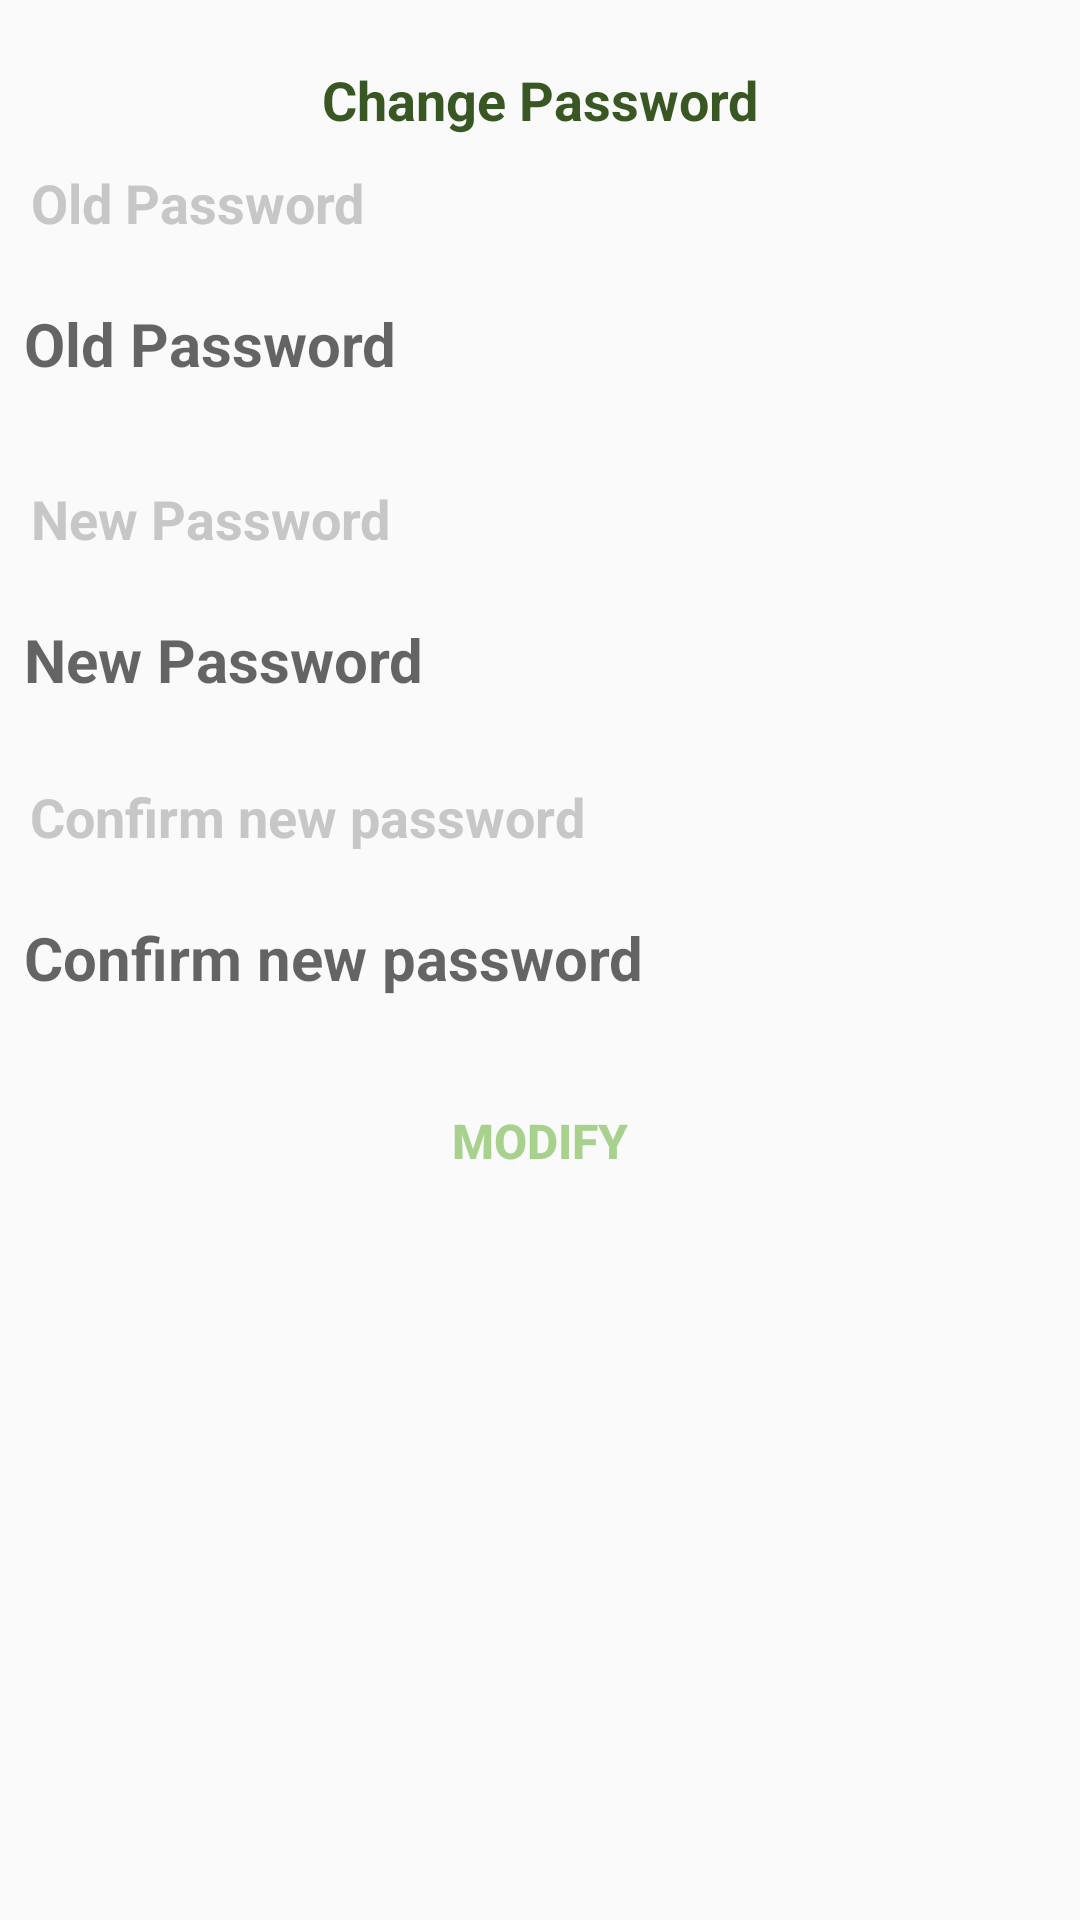

Layout XML and referenced resources for this Android screen:
<!-- AndroidManifest.xml: application theme AppTheme -->
<!-- res/layout/activity_change_passwd.xml -->
<?xml version="1.0" encoding="utf-8"?>
<LinearLayout xmlns:android="http://schemas.android.com/apk/res/android"
    xmlns:app="http://schemas.android.com/apk/res-auto"
    xmlns:tools="http://schemas.android.com/tools"
    android:layout_width="match_parent"
    android:layout_height="match_parent"
    tools:context=".ui.Activity.ChangePasswdActivity"
    android:orientation="vertical"
    android:id="@+id/root">

    <android.support.v4.widget.NestedScrollView
        android:layout_width="match_parent"
        android:layout_height="match_parent">

        <LinearLayout
            android:layout_width="match_parent"
            android:layout_height="wrap_content"
            android:orientation="vertical"
            android:padding="5dp">

            <TextView
                android:layout_width="match_parent"
                android:layout_height="wrap_content"
                android:layout_marginTop="16dp"
                android:textSize="18sp"
                android:textColor="@color/colorPrimary"
                android:textStyle="bold"
                android:gravity="center_horizontal"
                android:text="@string/edit_pass_header"/>

            <TextView
                android:layout_width="wrap_content"
                android:layout_height="match_parent"
                android:layout_marginTop="5dp"
                android:layout_weight="0.80"
                android:gravity="center"
                android:padding="5dp"
                android:text="@string/old_passwd_label"
                android:textColor="@color/gray_text_profile"
                android:textSize="18dp"
                android:textStyle="bold" />

            <EditText
                style="@style/signin_edittext_style"
                android:layout_marginTop="5dp"
                android:hint="@string/old_passwd_label"
                android:id="@+id/etpasswdold"
                android:inputType="textPassword"
                android:maxLines="1"
                android:maxLength="5"
                android:textColor="@color/colorPrimary"
                android:textStyle="bold"/>


            <TextView
                android:layout_width="wrap_content"
                android:layout_height="match_parent"
                android:layout_marginTop="16dp"
                android:layout_weight="0.80"
                android:gravity="center"
                android:padding="5dp"
                android:text="@string/new_passwd_label"
                android:textColor="@color/gray_text_profile"
                android:textSize="18dp"
                android:textStyle="bold" />

            <EditText
                style="@style/signin_edittext_style"
                android:layout_marginTop="5dp"
                android:hint="@string/new_passwd_label"
                android:id="@+id/etpasswdnew"
                android:inputType="textPassword"
                android:maxLines="1"
                android:maxLength="5"
                android:textColor="@color/colorPrimary"
                android:textStyle="bold" />



            <TextView
                android:layout_width="wrap_content"
                android:layout_height="match_parent"
                android:layout_marginTop="10dp"
                android:layout_weight="0.80"
                android:gravity="center"
                android:padding="5dp"
                android:text="@string/confirm_new_passwd_label"
                android:textColor="@color/gray_text_profile"
                android:textSize="18dp"
                android:textStyle="bold" />

            <EditText
                style="@style/signin_edittext_style"
                android:layout_marginTop="5dp"
                android:hint="@string/confirm_new_passwd_label"
                android:id="@+id/etconfirmnewpasswd"
                android:maxLines="1"
                android:maxLength="5"
                android:inputType="textPassword"
                android:textColor="@color/colorPrimary"
                android:textStyle="bold" />


            <TextView
                android:id="@+id/tvError"
                style="@style/form_error_text_style"
                android:layout_marginTop="10dp"
                android:text=""
                android:textColor="@android:color/holo_red_light"
                android:visibility="gone" />


            <android.support.v7.widget.AppCompatButton
                android:layout_width="match_parent"
                android:layout_height="wrap_content"
                style="@style/Base.Widget.AppCompat.Button.Borderless.Colored"
                android:text="@string/modify"
                android:textStyle="bold"
                android:layout_marginTop="12dp"
                android:textSize="16sp"
                android:id="@+id/modify"/>

        </LinearLayout>

    </android.support.v4.widget.NestedScrollView>

</LinearLayout>
<!-- resources referenced by this layout -->
<resources>
  <color name="colorPrimary">#385723</color>
  <color name="gray_text_profile">#c7c7c7</color>
  <string name="confirm_new_passwd_label">Confirm new password</string>
  <string name="edit_pass_header">Change Password</string>
  <string name="modify">MODIFY</string>
  <string name="new_passwd_label">New Password</string>
  <string name="old_passwd_label">Old Password</string>
  <style name="form_error_text_style">
          <item name="android:layout_width">wrap_content</item>
          <item name="android:layout_height">wrap_content</item>
          <item name="android:gravity">center</item>
          <item name="android:layout_gravity">center</item>
          <item name="android:textColor">@color/colorPrimary</item>
          <item name="android:textSize">18dp</item>
          <item name="android:textStyle">bold</item>
  
      </style>
  <style name="signin_edittext_style">
          <item name="android:layout_width">match_parent</item>
          <item name="android:layout_height">50dp</item>
          <item name="android:singleLine">true</item>
          <item name="android:background">@android:color/transparent</item>
          <item name="android:gravity">center_vertical</item>
          <item name="android:padding">3dp</item>
          <item name="android:textSize">20dp</item>
      </style>
  <style name="AppTheme" parent="Theme.AppCompat.Light.DarkActionBar">
          
          <item name="colorPrimary">@color/colorPrimary</item>
          <item name="colorPrimaryDark">@color/colorPrimaryDark</item>
          <item name="colorAccent">@color/colorAccent</item>
          <item name="windowActionBar">false</item>
          <item name="windowNoTitle">true</item>
      </style>
  <color name="colorPrimaryDark">#385723</color>
  <color name="colorAccent">#a9d18e</color>
</resources>
